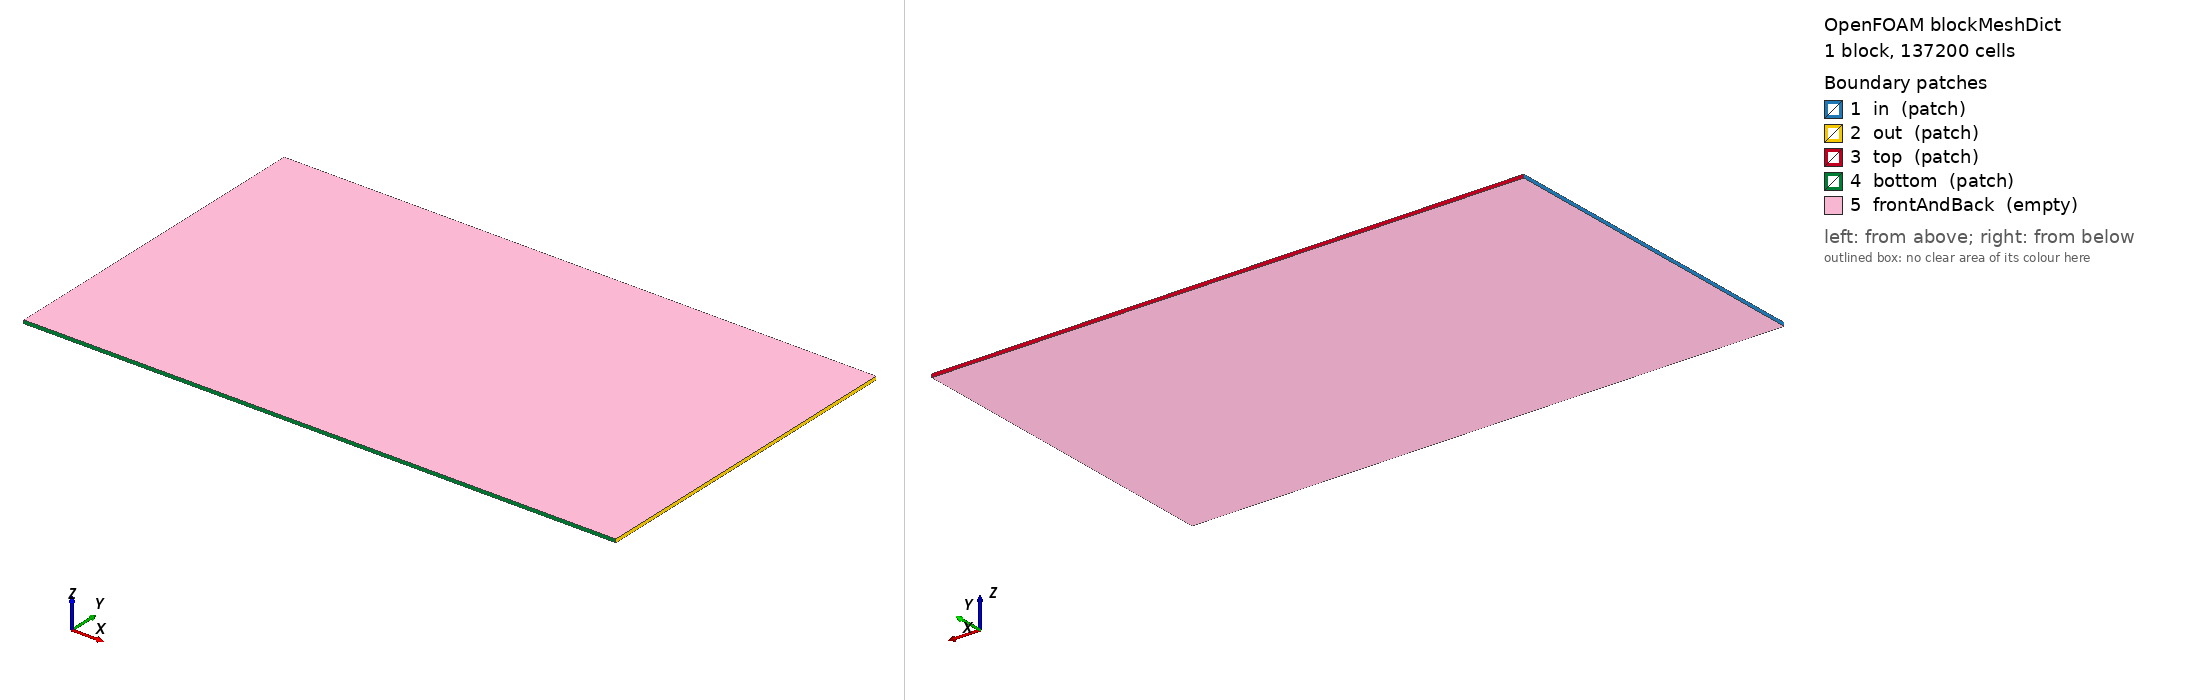

OpenFOAM case: the mesh blockMesh builds from blockMeshDict, 1 block(s), 137200 cells. Boundary patches (legend numbers): 1 in (patch), 2 out (patch), 3 top (patch), 4 bottom (patch), 5 frontAndBack (empty). Left view from above one corner, right view from below the opposite corner. Boundary conditions: 0 field file(s) under 0/; 0 of 5 drawn patches have an entry in a shipped field file.

=== system/blockMeshDict ===
/*--------------------------------*- C++ -*----------------------------------*\
| =========                 |                                                 |
| \\      /  F ield         | foam-extend: Open Source CFD                    |
|  \\    /   O peration     | Version:     5.0                                |
|   \\  /    A nd           | Web:         http://www.foam-extend.org         |
|    \\/     M anipulation  | For copyright notice see file Copyright         |
\*---------------------------------------------------------------------------*/
FoamFile
{
    version     2.0;
    format      ascii;
    class       dictionary;
    object      blockMeshDict;
}
// * * * * * * * * * * * * * * * * * * * * * * * * * * * * * * * * * * * * * //

convertToMeters 1;

vertices
(
    (-1   -1 -0.01)
    ( 2.5 -1 -0.01)
    ( 2.5  1 -0.01)
    (-1    1 -0.01)
    (-1   -1  0.01)
    ( 2.5 -1  0.01)
    ( 2.5  1  0.01)
    (-1    1  0.01)
);

blocks
(
    hex (0 1 2 3 4 5 6 7) (490 280 1) simpleGrading (1 1 1)
);

edges
(
);

patches
(
    patch in
    (
        (0 4 7 3)
    )
    patch out
    (
        (2 6 5 1)
    )
    patch top
    (
        (3 7 6 2)
    )
    patch bottom
    (
        (1 5 4 0)
    )
    empty frontAndBack
    (
        (0 3 2 1)
        (4 5 6 7)
    )
);

mergePatchPairs
(
);

// ************************************************************************* //


=== system/controlDict ===
/*--------------------------------*- C++ -*----------------------------------*\
| =========                 |                                                 |
| \\      /  F ield         | foam-extend: Open Source CFD                    |
|  \\    /   O peration     | Version:     5.0                                |
|   \\  /    A nd           | Web:         http://www.foam-extend.org         |
|    \\/     M anipulation  | For copyright notice see file Copyright         |
\*---------------------------------------------------------------------------*/
FoamFile
{
    version     2.0;
    format      ascii;
    class       dictionary;
    object      controlDict;
}
// * * * * * * * * * * * * * * * * * * * * * * * * * * * * * * * * * * * * * //

DebugSwitches
{
    // immersedBoundary 1;
    // polyMesh 2;
    // fvMesh   2;
}

application     simpleFoam;

startFrom       startTime;

startTime       0;

stopAt          endTime;

endTime         1500;

deltaT          1;

writeControl    timeStep;

writeInterval   5;

purgeWrite      0;

writeFormat     ascii;

writePrecision  6;

writeCompression uncompressed;

timeFormat      general;

timePrecision   6;

runTimeModifiable yes;

functions
(
    forces
    {
        type               forces;
        functionObjectLibs ("libforces.so");

        outputControl timeStep;
        outputInterval 1;
        patches ( cylinder_region0 );

        pName       p;
        UName       U;
        rhoName     rhoInf;
        rhoInf      1;

        log         true;
        CofR        ( 0 0 0 );

        Aref 0.002;
        Uref 0.01;
    }
);

// ************************************************************************* //
